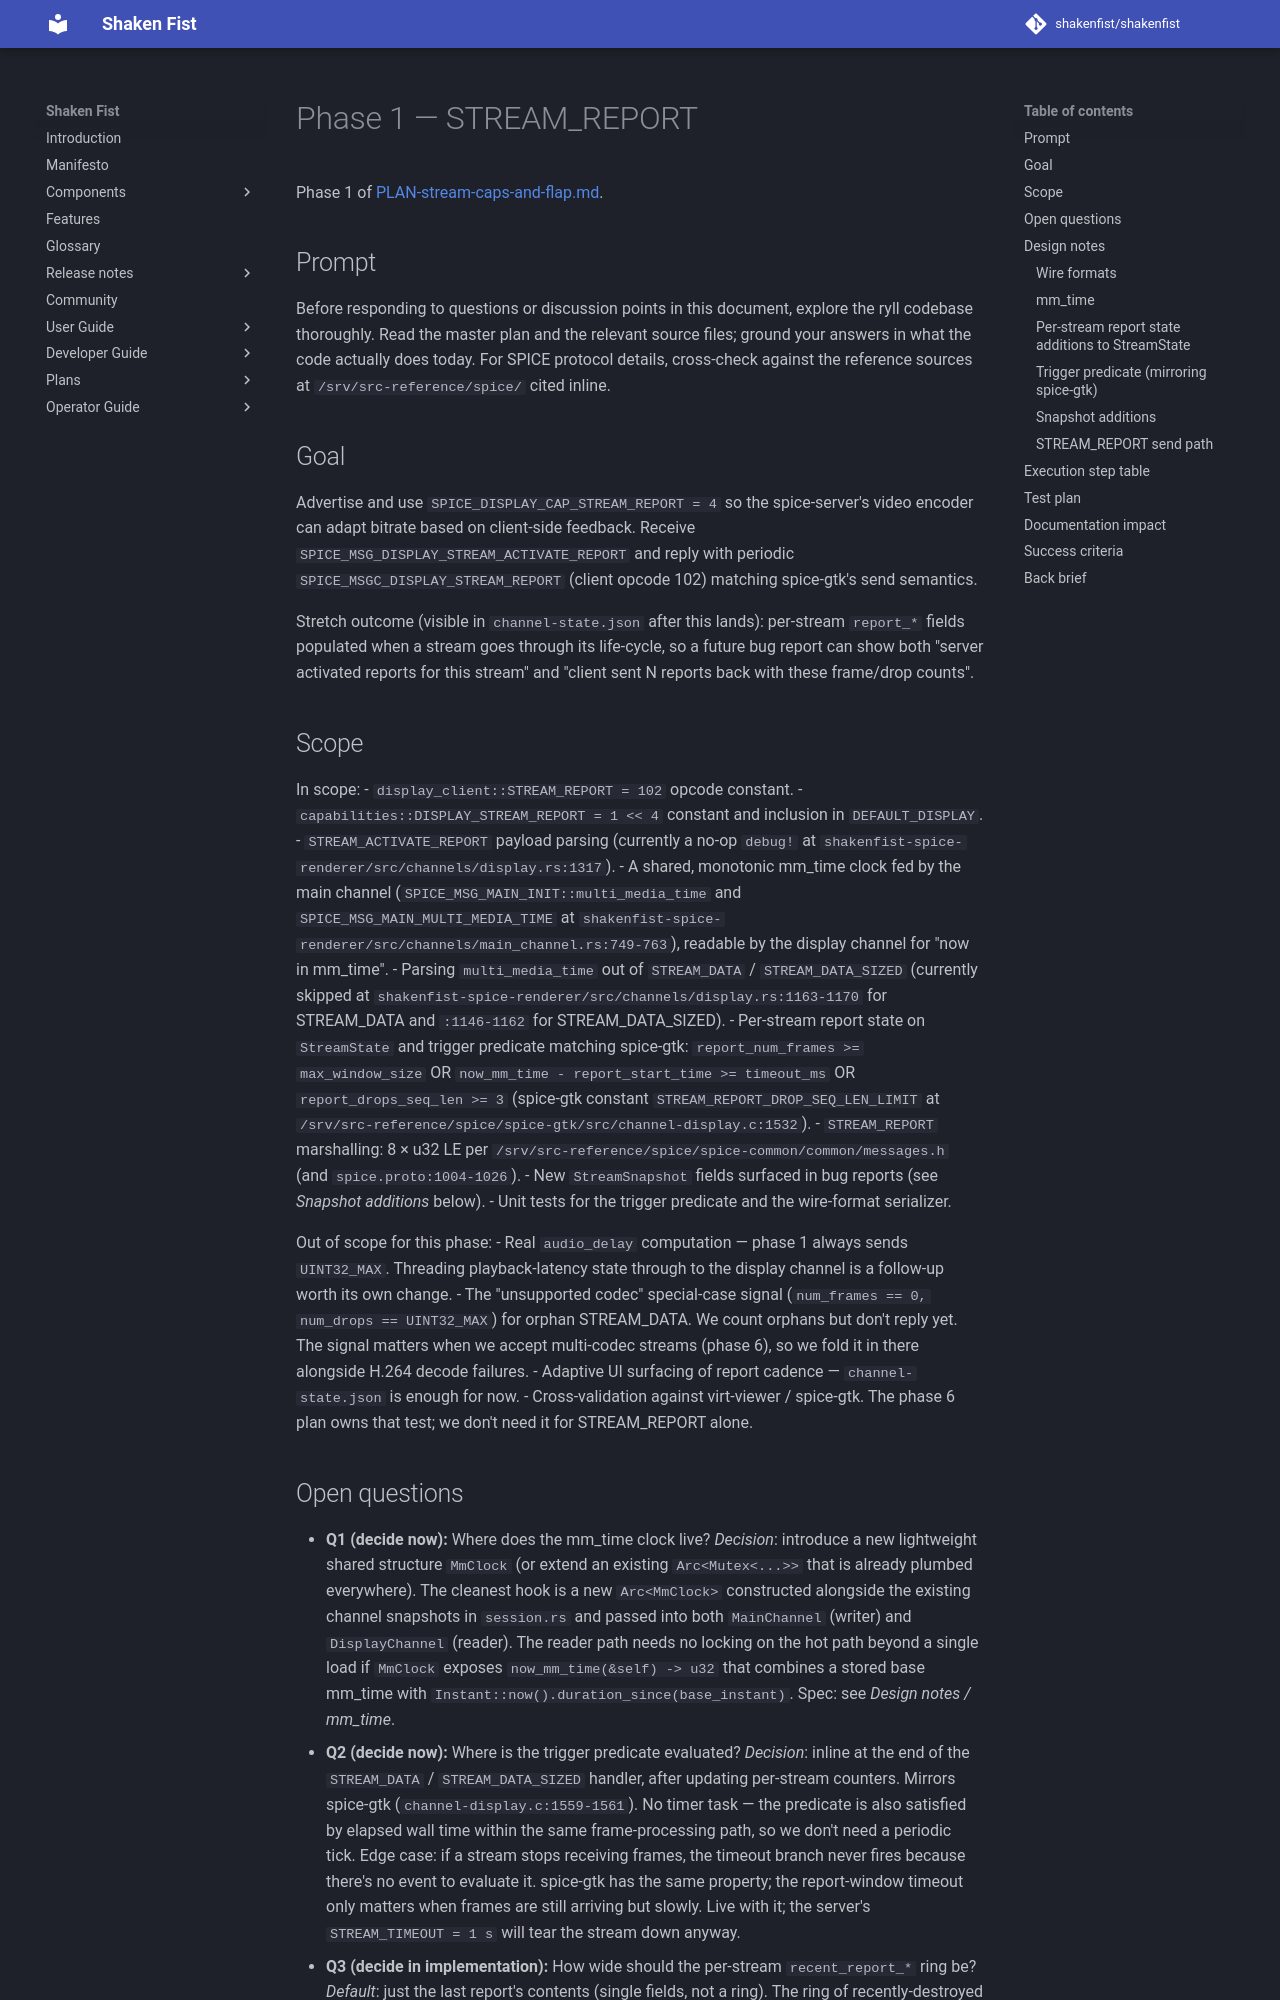

repository: shakenfist/shakenfist · page: components/ryll/plans/completed/PLAN-stream-caps-and-flap-phase-01-stream-report/index.html · generator: mkdocs

# Phase 1 — STREAM_REPORT

Phase 1 of [PLAN-stream-caps-and-flap.md](/components/ryll/plans/PLAN-stream-caps-and-flap/).

## Prompt

Before responding to questions or discussion points in this
document, explore the ryll codebase thoroughly. Read the
master plan and the relevant source files; ground your
answers in what the code actually does today. For SPICE
protocol details, cross-check against the reference sources
at `/srv/src-reference/spice/` cited inline.

## Goal

Advertise and use `SPICE_DISPLAY_CAP_STREAM_REPORT = 4` so the
spice-server's video encoder can adapt bitrate based on
client-side feedback. Receive `SPICE_MSG_DISPLAY_STREAM_ACTIVATE_REPORT`
and reply with periodic `SPICE_MSGC_DISPLAY_STREAM_REPORT`
(client opcode 102) matching spice-gtk's send semantics.

Stretch outcome (visible in `channel-state.json` after this
lands): per-stream `report_*` fields populated when a stream
goes through its life-cycle, so a future bug report can show
both "server activated reports for this stream" and "client
sent N reports back with these frame/drop counts".

## Scope

In scope:
- `display_client::STREAM_REPORT = 102` opcode constant.
- `capabilities::DISPLAY_STREAM_REPORT = 1 << 4` constant and
  inclusion in `DEFAULT_DISPLAY`.
- `STREAM_ACTIVATE_REPORT` payload parsing (currently a no-op
  `debug!` at `shakenfist-spice-renderer/src/channels/display.rs:1317`).
- A shared, monotonic mm_time clock fed by the main channel
  (`SPICE_MSG_MAIN_INIT::multi_media_time` and
  `SPICE_MSG_MAIN_MULTI_MEDIA_TIME` at
  `shakenfist-spice-renderer/src/channels/main_channel.rs:749-763`),
  readable by the display channel for "now in mm_time".
- Parsing `multi_media_time` out of `STREAM_DATA` /
  `STREAM_DATA_SIZED` (currently skipped at
  `shakenfist-spice-renderer/src/channels/display.rs:1163-1170`
  for STREAM_DATA and `:1146-1162` for STREAM_DATA_SIZED).
- Per-stream report state on `StreamState` and trigger predicate
  matching spice-gtk:
  `report_num_frames >= max_window_size` OR
  `now_mm_time - report_start_time >= timeout_ms` OR
  `report_drops_seq_len >= 3` (spice-gtk constant
  `STREAM_REPORT_DROP_SEQ_LEN_LIMIT` at
  `/srv/src-reference/spice/spice-gtk/src/channel-display.c:1532`).
- `STREAM_REPORT` marshalling: 8 × u32 LE per
  `/srv/src-reference/spice/spice-common/common/messages.h`
  (and `spice.proto:1004-1026`).
- New `StreamSnapshot` fields surfaced in bug reports
  (see *Snapshot additions* below).
- Unit tests for the trigger predicate and the wire-format
  serializer.

Out of scope for this phase:
- Real `audio_delay` computation — phase 1 always sends
  `UINT32_MAX`. Threading playback-latency state through to the
  display channel is a follow-up worth its own change.
- The "unsupported codec" special-case signal
  (`num_frames == 0, num_drops == UINT32_MAX`) for orphan
  STREAM_DATA. We count orphans but don't reply yet. The signal
  matters when we accept multi-codec streams (phase 6), so we
  fold it in there alongside H.264 decode failures.
- Adaptive UI surfacing of report cadence — `channel-state.json`
  is enough for now.
- Cross-validation against virt-viewer / spice-gtk. The phase 6
  plan owns that test; we don't need it for STREAM_REPORT
  alone.
